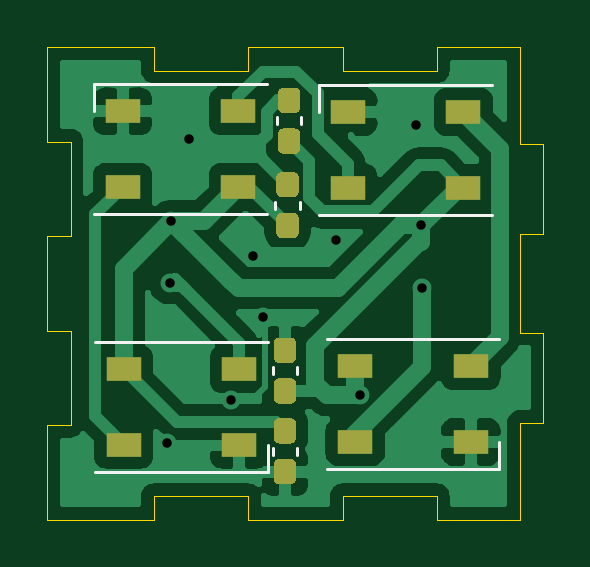
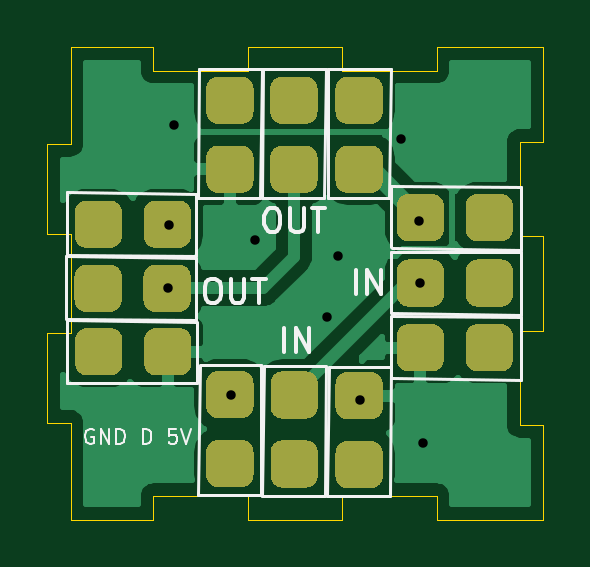
Circuit board: 11 layer files. Board 21.0 x 20.0 mm.
- bottom_copper: WS2812B1-Bottom_Cu.gbr (41557 bytes)
- bottom_mask: WS2812B1-Bottom_Mask.gbr (9184 bytes)
- paste: WS2812B1-Bottom_Paste.gbr (476 bytes)
- bottom_silk: WS2812B1-Bottom_Silk.gbr (6609 bytes)
- outline: WS2812B1-EdgeCuts.gbr (2309 bytes)
- drill: WS2812B1-NPTH.drl (288 bytes)
- drill: WS2812B1-PTH.drl (476 bytes)
- top_copper: WS2812B1-Top_Cu.gbr (48664 bytes)
- top_mask: WS2812B1-Top_Mask.gbr (3892 bytes)
- paste: WS2812B1-Top_Paste.gbr (3887 bytes)
- top_silk: WS2812B1-Top_Silk.gbr (1606 bytes)

=== bottom_copper: WS2812B1-Bottom_Cu.gbr (41557 bytes, source omitted) ===
=== bottom_mask: WS2812B1-Bottom_Mask.gbr (9184 bytes, source omitted) ===
=== paste: WS2812B1-Bottom_Paste.gbr ===
%TF.GenerationSoftware,KiCad,Pcbnew,(5.1.10)-1*%
%TF.CreationDate,2021-06-06T01:41:03+08:00*%
%TF.ProjectId,WS2812B1,57533238-3132-4423-912e-6b696361645f,rev?*%
%TF.SameCoordinates,Original*%
%TF.FileFunction,Paste,Bot*%
%TF.FilePolarity,Positive*%
%FSLAX46Y46*%
G04 Gerber Fmt 4.6, Leading zero omitted, Abs format (unit mm)*
G04 Created by KiCad (PCBNEW (5.1.10)-1) date 2021-06-06 01:41:03*
%MOMM*%
%LPD*%
G01*
G04 APERTURE LIST*
G04 APERTURE END LIST*
M02*

=== bottom_silk: WS2812B1-Bottom_Silk.gbr ===
%TF.GenerationSoftware,KiCad,Pcbnew,(5.1.10)-1*%
%TF.CreationDate,2021-06-06T01:41:03+08:00*%
%TF.ProjectId,WS2812B1,57533238-3132-4423-912e-6b696361645f,rev?*%
%TF.SameCoordinates,Original*%
%TF.FileFunction,Legend,Bot*%
%TF.FilePolarity,Positive*%
%FSLAX46Y46*%
G04 Gerber Fmt 4.6, Leading zero omitted, Abs format (unit mm)*
G04 Created by KiCad (PCBNEW (5.1.10)-1) date 2021-06-06 01:41:03*
%MOMM*%
%LPD*%
G01*
G04 APERTURE LIST*
%ADD10C,0.150000*%
%ADD11C,0.101600*%
%ADD12C,0.120000*%
G04 APERTURE END LIST*
D10*
X69980000Y-85322380D02*
X69789523Y-85322380D01*
X69694285Y-85370000D01*
X69599047Y-85465238D01*
X69551428Y-85655714D01*
X69551428Y-85989047D01*
X69599047Y-86179523D01*
X69694285Y-86274761D01*
X69789523Y-86322380D01*
X69980000Y-86322380D01*
X70075238Y-86274761D01*
X70170476Y-86179523D01*
X70218095Y-85989047D01*
X70218095Y-85655714D01*
X70170476Y-85465238D01*
X70075238Y-85370000D01*
X69980000Y-85322380D01*
X69122857Y-85322380D02*
X69122857Y-86131904D01*
X69075238Y-86227142D01*
X69027619Y-86274761D01*
X68932380Y-86322380D01*
X68741904Y-86322380D01*
X68646666Y-86274761D01*
X68599047Y-86227142D01*
X68551428Y-86131904D01*
X68551428Y-85322380D01*
X68218095Y-85322380D02*
X67646666Y-85322380D01*
X67932380Y-86322380D02*
X67932380Y-85322380D01*
X66853809Y-88402380D02*
X66853809Y-87402380D01*
X66377619Y-88402380D02*
X66377619Y-87402380D01*
X65806190Y-88402380D01*
X65806190Y-87402380D01*
X67460000Y-82322380D02*
X67269523Y-82322380D01*
X67174285Y-82370000D01*
X67079047Y-82465238D01*
X67031428Y-82655714D01*
X67031428Y-82989047D01*
X67079047Y-83179523D01*
X67174285Y-83274761D01*
X67269523Y-83322380D01*
X67460000Y-83322380D01*
X67555238Y-83274761D01*
X67650476Y-83179523D01*
X67698095Y-82989047D01*
X67698095Y-82655714D01*
X67650476Y-82465238D01*
X67555238Y-82370000D01*
X67460000Y-82322380D01*
X66602857Y-82322380D02*
X66602857Y-83131904D01*
X66555238Y-83227142D01*
X66507619Y-83274761D01*
X66412380Y-83322380D01*
X66221904Y-83322380D01*
X66126666Y-83274761D01*
X66079047Y-83227142D01*
X66031428Y-83131904D01*
X66031428Y-82322380D01*
X65698095Y-82322380D02*
X65126666Y-82322380D01*
X65412380Y-83322380D02*
X65412380Y-82322380D01*
X63823809Y-85952380D02*
X63823809Y-84952380D01*
X63347619Y-85952380D02*
X63347619Y-84952380D01*
X62776190Y-85952380D01*
X62776190Y-84952380D01*
D11*
X74929642Y-91692500D02*
X74990119Y-91662261D01*
X75080833Y-91662261D01*
X75171547Y-91692500D01*
X75232023Y-91752976D01*
X75262261Y-91813452D01*
X75292500Y-91934404D01*
X75292500Y-92025119D01*
X75262261Y-92146071D01*
X75232023Y-92206547D01*
X75171547Y-92267023D01*
X75080833Y-92297261D01*
X75020357Y-92297261D01*
X74929642Y-92267023D01*
X74899404Y-92236785D01*
X74899404Y-92025119D01*
X75020357Y-92025119D01*
X74627261Y-92297261D02*
X74627261Y-91662261D01*
X74264404Y-92297261D01*
X74264404Y-91662261D01*
X73962023Y-92297261D02*
X73962023Y-91662261D01*
X73810833Y-91662261D01*
X73720119Y-91692500D01*
X73659642Y-91752976D01*
X73629404Y-91813452D01*
X73599166Y-91934404D01*
X73599166Y-92025119D01*
X73629404Y-92146071D01*
X73659642Y-92206547D01*
X73720119Y-92267023D01*
X73810833Y-92297261D01*
X73962023Y-92297261D01*
X72843214Y-92297261D02*
X72843214Y-91662261D01*
X72692023Y-91662261D01*
X72601309Y-91692500D01*
X72540833Y-91752976D01*
X72510595Y-91813452D01*
X72480357Y-91934404D01*
X72480357Y-92025119D01*
X72510595Y-92146071D01*
X72540833Y-92206547D01*
X72601309Y-92267023D01*
X72692023Y-92297261D01*
X72843214Y-92297261D01*
X71422023Y-91662261D02*
X71724404Y-91662261D01*
X71754642Y-91964642D01*
X71724404Y-91934404D01*
X71663928Y-91904166D01*
X71512738Y-91904166D01*
X71452261Y-91934404D01*
X71422023Y-91964642D01*
X71391785Y-92025119D01*
X71391785Y-92176309D01*
X71422023Y-92236785D01*
X71452261Y-92267023D01*
X71512738Y-92297261D01*
X71663928Y-92297261D01*
X71724404Y-92267023D01*
X71754642Y-92236785D01*
X71210357Y-91662261D02*
X70998690Y-92297261D01*
X70787023Y-91662261D01*
D12*
%TO.C,R12*%
X67800000Y-76410000D02*
X67890000Y-81880000D01*
X70490000Y-81900000D02*
X70470000Y-76420000D01*
X70470000Y-76410000D02*
X67800000Y-76410000D01*
X67900000Y-81900000D02*
X70480000Y-81900000D01*
%TO.C,R11*%
X56840000Y-86850000D02*
X62310000Y-86760000D01*
X62330000Y-84160000D02*
X56850000Y-84180000D01*
X56840000Y-84180000D02*
X56840000Y-86850000D01*
X62330000Y-86750000D02*
X62330000Y-84170000D01*
%TO.C,R10*%
X76070000Y-81640000D02*
X70600000Y-81730000D01*
X70580000Y-84330000D02*
X76060000Y-84310000D01*
X76070000Y-84310000D02*
X76070000Y-81640000D01*
X70580000Y-81740000D02*
X70580000Y-84320000D01*
%TO.C,R9*%
X76050000Y-87040000D02*
X70580000Y-87130000D01*
X70560000Y-89730000D02*
X76040000Y-89710000D01*
X76050000Y-89710000D02*
X76050000Y-87040000D01*
X70560000Y-87140000D02*
X70560000Y-89720000D01*
%TO.C,R8*%
X67700000Y-89000000D02*
X65120000Y-89000000D01*
X65130000Y-94490000D02*
X67800000Y-94490000D01*
X65110000Y-89000000D02*
X65130000Y-94480000D01*
X67800000Y-94490000D02*
X67710000Y-89020000D01*
%TO.C,R7*%
X62330000Y-76410000D02*
X62420000Y-81880000D01*
X65020000Y-81900000D02*
X65000000Y-76420000D01*
X65000000Y-76410000D02*
X62330000Y-76410000D01*
X62430000Y-81900000D02*
X65010000Y-81900000D01*
%TO.C,R6*%
X65050000Y-94520000D02*
X64960000Y-89050000D01*
X62360000Y-89030000D02*
X62380000Y-94510000D01*
X62380000Y-94520000D02*
X65050000Y-94520000D01*
X64950000Y-89030000D02*
X62370000Y-89030000D01*
%TO.C,R5*%
X76080000Y-84350000D02*
X70610000Y-84440000D01*
X70590000Y-87040000D02*
X76070000Y-87020000D01*
X76080000Y-87020000D02*
X76080000Y-84350000D01*
X70590000Y-84450000D02*
X70590000Y-87030000D01*
%TO.C,R4*%
X70520000Y-94470000D02*
X70430000Y-89000000D01*
X67830000Y-88980000D02*
X67850000Y-94460000D01*
X67850000Y-94470000D02*
X70520000Y-94470000D01*
X70420000Y-88980000D02*
X67840000Y-88980000D01*
%TO.C,R3*%
X56840000Y-89590000D02*
X62310000Y-89500000D01*
X62330000Y-86900000D02*
X56850000Y-86920000D01*
X56840000Y-86920000D02*
X56840000Y-89590000D01*
X62330000Y-89490000D02*
X62330000Y-86910000D01*
%TO.C,R2*%
X65190000Y-81900000D02*
X67770000Y-81900000D01*
X67760000Y-76410000D02*
X65090000Y-76410000D01*
X67780000Y-81900000D02*
X67760000Y-76420000D01*
X65090000Y-76410000D02*
X65180000Y-81880000D01*
%TO.C,R1*%
X56840000Y-84080000D02*
X62310000Y-83990000D01*
X62330000Y-81390000D02*
X56850000Y-81410000D01*
X56840000Y-81410000D02*
X56840000Y-84080000D01*
X62330000Y-83980000D02*
X62330000Y-81400000D01*
%TD*%
M02*

=== outline: WS2812B1-EdgeCuts.gbr ===
%TF.GenerationSoftware,KiCad,Pcbnew,(5.1.10)-1*%
%TF.CreationDate,2021-06-06T01:41:03+08:00*%
%TF.ProjectId,WS2812B1,57533238-3132-4423-912e-6b696361645f,rev?*%
%TF.SameCoordinates,Original*%
%TF.FileFunction,Profile,NP*%
%FSLAX46Y46*%
G04 Gerber Fmt 4.6, Leading zero omitted, Abs format (unit mm)*
G04 Created by KiCad (PCBNEW (5.1.10)-1) date 2021-06-06 01:41:03*
%MOMM*%
%LPD*%
G01*
G04 APERTURE LIST*
%TA.AperFunction,Profile*%
%ADD10C,0.050000*%
%TD*%
G04 APERTURE END LIST*
D10*
X60400000Y-75500000D02*
X55900000Y-75500000D01*
X60400000Y-76500000D02*
X60400000Y-75500000D01*
X64400000Y-76500000D02*
X60400000Y-76500000D01*
X64400000Y-75500000D02*
X64400000Y-76500000D01*
X68400000Y-75500000D02*
X64400000Y-75500000D01*
X68400000Y-76500000D02*
X68400000Y-75500000D01*
X72400000Y-76500000D02*
X68400000Y-76500000D01*
X72400000Y-75500000D02*
X72400000Y-76500000D01*
X75900000Y-75500000D02*
X72400000Y-75500000D01*
X75900000Y-79600000D02*
X75900000Y-75500000D01*
X76900000Y-79600000D02*
X75900000Y-79600000D01*
X76900000Y-83400000D02*
X76900000Y-79600000D01*
X75900000Y-83400000D02*
X76900000Y-83400000D01*
X75900000Y-87600000D02*
X75900000Y-83400000D01*
X76900000Y-87600000D02*
X75900000Y-87600000D01*
X76900000Y-91400000D02*
X76900000Y-87600000D01*
X75900000Y-91400000D02*
X76900000Y-91400000D01*
X75900000Y-95500000D02*
X75900000Y-91400000D01*
X72400000Y-95500000D02*
X75900000Y-95500000D01*
X72400000Y-94500000D02*
X72400000Y-95500000D01*
X68400000Y-94500000D02*
X72400000Y-94500000D01*
X68400000Y-95500000D02*
X68400000Y-94500000D01*
X64400000Y-95500000D02*
X68400000Y-95500000D01*
X64400000Y-94500000D02*
X64400000Y-95500000D01*
X60400000Y-94500000D02*
X64400000Y-94500000D01*
X60400000Y-95500000D02*
X60400000Y-94500000D01*
X55900000Y-95500000D02*
X60400000Y-95500000D01*
X55900000Y-91500000D02*
X55900000Y-95500000D01*
X56900000Y-91500000D02*
X55900000Y-91500000D01*
X56900000Y-87500000D02*
X56900000Y-91500000D01*
X55900000Y-79500000D02*
X55900000Y-75500000D01*
X55900000Y-87500000D02*
X56900000Y-87500000D01*
X55900000Y-83500000D02*
X55900000Y-87500000D01*
X56900000Y-83500000D02*
X55900000Y-83500000D01*
X56900000Y-79500000D02*
X56900000Y-83500000D01*
X55900000Y-79500000D02*
X56900000Y-79500000D01*
M02*

=== drill: WS2812B1-NPTH.drl ===
M48
; DRILL file {KiCad (5.1.10)-1} date 06/06/21 01:41:03
; FORMAT={-:-/ absolute / metric / decimal}
; #@! TF.CreationDate,2021-06-06T01:41:03+08:00
; #@! TF.GenerationSoftware,Kicad,Pcbnew,(5.1.10)-1
; #@! TF.FileFunction,NonPlated,1,2,NPTH
FMAT,2
METRIC
%
G90
G05
T0
M30

=== drill: WS2812B1-PTH.drl ===
M48
; DRILL file {KiCad (5.1.10)-1} date 06/06/21 01:41:03
; FORMAT={-:-/ absolute / metric / decimal}
; #@! TF.CreationDate,2021-06-06T01:41:03+08:00
; #@! TF.GenerationSoftware,Kicad,Pcbnew,(5.1.10)-1
; #@! TF.FileFunction,Plated,1,2,PTH
FMAT,2
METRIC
T1C0.400
%
G90
G05
T1
X60.98Y-92.27
X61.1Y-85.49
X61.15Y-82.87
X61.91Y-79.41
X63.66Y-90.44
X64.6Y-84.36
X65.05Y-86.94
X68.11Y-83.65
X69.13Y-90.24
X71.52Y-78.82
X71.74Y-83.03
X71.77Y-85.68
T0
M30

=== top_copper: WS2812B1-Top_Cu.gbr (48664 bytes, source omitted) ===
=== top_mask: WS2812B1-Top_Mask.gbr ===
%TF.GenerationSoftware,KiCad,Pcbnew,(5.1.10)-1*%
%TF.CreationDate,2021-06-06T01:41:03+08:00*%
%TF.ProjectId,WS2812B1,57533238-3132-4423-912e-6b696361645f,rev?*%
%TF.SameCoordinates,Original*%
%TF.FileFunction,Soldermask,Top*%
%TF.FilePolarity,Negative*%
%FSLAX46Y46*%
G04 Gerber Fmt 4.6, Leading zero omitted, Abs format (unit mm)*
G04 Created by KiCad (PCBNEW (5.1.10)-1) date 2021-06-06 01:41:03*
%MOMM*%
%LPD*%
G01*
G04 APERTURE LIST*
%ADD10R,1.500000X1.000000*%
G04 APERTURE END LIST*
D10*
%TO.C,D4*%
X68930000Y-89020000D03*
X68930000Y-92220000D03*
X73830000Y-89020000D03*
X73830000Y-92220000D03*
%TD*%
%TO.C,D3*%
X73520000Y-81450000D03*
X73520000Y-78250000D03*
X68620000Y-81450000D03*
X68620000Y-78250000D03*
%TD*%
%TO.C,D2*%
X63990000Y-81420000D03*
X63990000Y-78220000D03*
X59090000Y-81420000D03*
X59090000Y-78220000D03*
%TD*%
%TO.C,D1*%
X59130000Y-89140000D03*
X59130000Y-92340000D03*
X64030000Y-89140000D03*
X64030000Y-92340000D03*
%TD*%
%TO.C,C4*%
G36*
G01*
X65722500Y-92935000D02*
X66197500Y-92935000D01*
G75*
G02*
X66435000Y-93172500I0J-237500D01*
G01*
X66435000Y-93772500D01*
G75*
G02*
X66197500Y-94010000I-237500J0D01*
G01*
X65722500Y-94010000D01*
G75*
G02*
X65485000Y-93772500I0J237500D01*
G01*
X65485000Y-93172500D01*
G75*
G02*
X65722500Y-92935000I237500J0D01*
G01*
G37*
G36*
G01*
X65722500Y-91210000D02*
X66197500Y-91210000D01*
G75*
G02*
X66435000Y-91447500I0J-237500D01*
G01*
X66435000Y-92047500D01*
G75*
G02*
X66197500Y-92285000I-237500J0D01*
G01*
X65722500Y-92285000D01*
G75*
G02*
X65485000Y-92047500I0J237500D01*
G01*
X65485000Y-91447500D01*
G75*
G02*
X65722500Y-91210000I237500J0D01*
G01*
G37*
%TD*%
%TO.C,C3*%
G36*
G01*
X66197500Y-88875000D02*
X65722500Y-88875000D01*
G75*
G02*
X65485000Y-88637500I0J237500D01*
G01*
X65485000Y-88037500D01*
G75*
G02*
X65722500Y-87800000I237500J0D01*
G01*
X66197500Y-87800000D01*
G75*
G02*
X66435000Y-88037500I0J-237500D01*
G01*
X66435000Y-88637500D01*
G75*
G02*
X66197500Y-88875000I-237500J0D01*
G01*
G37*
G36*
G01*
X66197500Y-90600000D02*
X65722500Y-90600000D01*
G75*
G02*
X65485000Y-90362500I0J237500D01*
G01*
X65485000Y-89762500D01*
G75*
G02*
X65722500Y-89525000I237500J0D01*
G01*
X66197500Y-89525000D01*
G75*
G02*
X66435000Y-89762500I0J-237500D01*
G01*
X66435000Y-90362500D01*
G75*
G02*
X66197500Y-90600000I-237500J0D01*
G01*
G37*
%TD*%
%TO.C,C2*%
G36*
G01*
X66307500Y-81865000D02*
X65832500Y-81865000D01*
G75*
G02*
X65595000Y-81627500I0J237500D01*
G01*
X65595000Y-81027500D01*
G75*
G02*
X65832500Y-80790000I237500J0D01*
G01*
X66307500Y-80790000D01*
G75*
G02*
X66545000Y-81027500I0J-237500D01*
G01*
X66545000Y-81627500D01*
G75*
G02*
X66307500Y-81865000I-237500J0D01*
G01*
G37*
G36*
G01*
X66307500Y-83590000D02*
X65832500Y-83590000D01*
G75*
G02*
X65595000Y-83352500I0J237500D01*
G01*
X65595000Y-82752500D01*
G75*
G02*
X65832500Y-82515000I237500J0D01*
G01*
X66307500Y-82515000D01*
G75*
G02*
X66545000Y-82752500I0J-237500D01*
G01*
X66545000Y-83352500D01*
G75*
G02*
X66307500Y-83590000I-237500J0D01*
G01*
G37*
%TD*%
%TO.C,C1*%
G36*
G01*
X66377500Y-78295000D02*
X65902500Y-78295000D01*
G75*
G02*
X65665000Y-78057500I0J237500D01*
G01*
X65665000Y-77457500D01*
G75*
G02*
X65902500Y-77220000I237500J0D01*
G01*
X66377500Y-77220000D01*
G75*
G02*
X66615000Y-77457500I0J-237500D01*
G01*
X66615000Y-78057500D01*
G75*
G02*
X66377500Y-78295000I-237500J0D01*
G01*
G37*
G36*
G01*
X66377500Y-80020000D02*
X65902500Y-80020000D01*
G75*
G02*
X65665000Y-79782500I0J237500D01*
G01*
X65665000Y-79182500D01*
G75*
G02*
X65902500Y-78945000I237500J0D01*
G01*
X66377500Y-78945000D01*
G75*
G02*
X66615000Y-79182500I0J-237500D01*
G01*
X66615000Y-79782500D01*
G75*
G02*
X66377500Y-80020000I-237500J0D01*
G01*
G37*
%TD*%
M02*

=== paste: WS2812B1-Top_Paste.gbr ===
%TF.GenerationSoftware,KiCad,Pcbnew,(5.1.10)-1*%
%TF.CreationDate,2021-06-06T01:41:03+08:00*%
%TF.ProjectId,WS2812B1,57533238-3132-4423-912e-6b696361645f,rev?*%
%TF.SameCoordinates,Original*%
%TF.FileFunction,Paste,Top*%
%TF.FilePolarity,Positive*%
%FSLAX46Y46*%
G04 Gerber Fmt 4.6, Leading zero omitted, Abs format (unit mm)*
G04 Created by KiCad (PCBNEW (5.1.10)-1) date 2021-06-06 01:41:03*
%MOMM*%
%LPD*%
G01*
G04 APERTURE LIST*
%ADD10R,1.500000X1.000000*%
G04 APERTURE END LIST*
D10*
%TO.C,D4*%
X68930000Y-89020000D03*
X68930000Y-92220000D03*
X73830000Y-89020000D03*
X73830000Y-92220000D03*
%TD*%
%TO.C,D3*%
X73520000Y-81450000D03*
X73520000Y-78250000D03*
X68620000Y-81450000D03*
X68620000Y-78250000D03*
%TD*%
%TO.C,D2*%
X63990000Y-81420000D03*
X63990000Y-78220000D03*
X59090000Y-81420000D03*
X59090000Y-78220000D03*
%TD*%
%TO.C,D1*%
X59130000Y-89140000D03*
X59130000Y-92340000D03*
X64030000Y-89140000D03*
X64030000Y-92340000D03*
%TD*%
%TO.C,C4*%
G36*
G01*
X65722500Y-92935000D02*
X66197500Y-92935000D01*
G75*
G02*
X66435000Y-93172500I0J-237500D01*
G01*
X66435000Y-93772500D01*
G75*
G02*
X66197500Y-94010000I-237500J0D01*
G01*
X65722500Y-94010000D01*
G75*
G02*
X65485000Y-93772500I0J237500D01*
G01*
X65485000Y-93172500D01*
G75*
G02*
X65722500Y-92935000I237500J0D01*
G01*
G37*
G36*
G01*
X65722500Y-91210000D02*
X66197500Y-91210000D01*
G75*
G02*
X66435000Y-91447500I0J-237500D01*
G01*
X66435000Y-92047500D01*
G75*
G02*
X66197500Y-92285000I-237500J0D01*
G01*
X65722500Y-92285000D01*
G75*
G02*
X65485000Y-92047500I0J237500D01*
G01*
X65485000Y-91447500D01*
G75*
G02*
X65722500Y-91210000I237500J0D01*
G01*
G37*
%TD*%
%TO.C,C3*%
G36*
G01*
X66197500Y-88875000D02*
X65722500Y-88875000D01*
G75*
G02*
X65485000Y-88637500I0J237500D01*
G01*
X65485000Y-88037500D01*
G75*
G02*
X65722500Y-87800000I237500J0D01*
G01*
X66197500Y-87800000D01*
G75*
G02*
X66435000Y-88037500I0J-237500D01*
G01*
X66435000Y-88637500D01*
G75*
G02*
X66197500Y-88875000I-237500J0D01*
G01*
G37*
G36*
G01*
X66197500Y-90600000D02*
X65722500Y-90600000D01*
G75*
G02*
X65485000Y-90362500I0J237500D01*
G01*
X65485000Y-89762500D01*
G75*
G02*
X65722500Y-89525000I237500J0D01*
G01*
X66197500Y-89525000D01*
G75*
G02*
X66435000Y-89762500I0J-237500D01*
G01*
X66435000Y-90362500D01*
G75*
G02*
X66197500Y-90600000I-237500J0D01*
G01*
G37*
%TD*%
%TO.C,C2*%
G36*
G01*
X66307500Y-81865000D02*
X65832500Y-81865000D01*
G75*
G02*
X65595000Y-81627500I0J237500D01*
G01*
X65595000Y-81027500D01*
G75*
G02*
X65832500Y-80790000I237500J0D01*
G01*
X66307500Y-80790000D01*
G75*
G02*
X66545000Y-81027500I0J-237500D01*
G01*
X66545000Y-81627500D01*
G75*
G02*
X66307500Y-81865000I-237500J0D01*
G01*
G37*
G36*
G01*
X66307500Y-83590000D02*
X65832500Y-83590000D01*
G75*
G02*
X65595000Y-83352500I0J237500D01*
G01*
X65595000Y-82752500D01*
G75*
G02*
X65832500Y-82515000I237500J0D01*
G01*
X66307500Y-82515000D01*
G75*
G02*
X66545000Y-82752500I0J-237500D01*
G01*
X66545000Y-83352500D01*
G75*
G02*
X66307500Y-83590000I-237500J0D01*
G01*
G37*
%TD*%
%TO.C,C1*%
G36*
G01*
X66377500Y-78295000D02*
X65902500Y-78295000D01*
G75*
G02*
X65665000Y-78057500I0J237500D01*
G01*
X65665000Y-77457500D01*
G75*
G02*
X65902500Y-77220000I237500J0D01*
G01*
X66377500Y-77220000D01*
G75*
G02*
X66615000Y-77457500I0J-237500D01*
G01*
X66615000Y-78057500D01*
G75*
G02*
X66377500Y-78295000I-237500J0D01*
G01*
G37*
G36*
G01*
X66377500Y-80020000D02*
X65902500Y-80020000D01*
G75*
G02*
X65665000Y-79782500I0J237500D01*
G01*
X65665000Y-79182500D01*
G75*
G02*
X65902500Y-78945000I237500J0D01*
G01*
X66377500Y-78945000D01*
G75*
G02*
X66615000Y-79182500I0J-237500D01*
G01*
X66615000Y-79782500D01*
G75*
G02*
X66377500Y-80020000I-237500J0D01*
G01*
G37*
%TD*%
M02*

=== top_silk: WS2812B1-Top_Silk.gbr ===
%TF.GenerationSoftware,KiCad,Pcbnew,(5.1.10)-1*%
%TF.CreationDate,2021-06-06T01:41:03+08:00*%
%TF.ProjectId,WS2812B1,57533238-3132-4423-912e-6b696361645f,rev?*%
%TF.SameCoordinates,Original*%
%TF.FileFunction,Legend,Top*%
%TF.FilePolarity,Positive*%
%FSLAX46Y46*%
G04 Gerber Fmt 4.6, Leading zero omitted, Abs format (unit mm)*
G04 Created by KiCad (PCBNEW (5.1.10)-1) date 2021-06-06 01:41:03*
%MOMM*%
%LPD*%
G01*
G04 APERTURE LIST*
%ADD10C,0.120000*%
G04 APERTURE END LIST*
D10*
%TO.C,D4*%
X75030000Y-93370000D02*
X75030000Y-92220000D01*
X67730000Y-93370000D02*
X75030000Y-93370000D01*
X67730000Y-87870000D02*
X75030000Y-87870000D01*
%TO.C,D3*%
X67420000Y-77100000D02*
X67420000Y-78250000D01*
X74720000Y-77100000D02*
X67420000Y-77100000D01*
X74720000Y-82600000D02*
X67420000Y-82600000D01*
%TO.C,D2*%
X57890000Y-77070000D02*
X57890000Y-78220000D01*
X65190000Y-77070000D02*
X57890000Y-77070000D01*
X65190000Y-82570000D02*
X57890000Y-82570000D01*
%TO.C,D1*%
X65230000Y-93490000D02*
X65230000Y-92340000D01*
X57930000Y-93490000D02*
X65230000Y-93490000D01*
X57930000Y-87990000D02*
X65230000Y-87990000D01*
%TO.C,C4*%
X65450000Y-92463733D02*
X65450000Y-92756267D01*
X66470000Y-92463733D02*
X66470000Y-92756267D01*
%TO.C,C3*%
X66470000Y-89346267D02*
X66470000Y-89053733D01*
X65450000Y-89346267D02*
X65450000Y-89053733D01*
%TO.C,C2*%
X66580000Y-82336267D02*
X66580000Y-82043733D01*
X65560000Y-82336267D02*
X65560000Y-82043733D01*
%TO.C,C1*%
X66650000Y-78766267D02*
X66650000Y-78473733D01*
X65630000Y-78766267D02*
X65630000Y-78473733D01*
%TD*%
M02*

